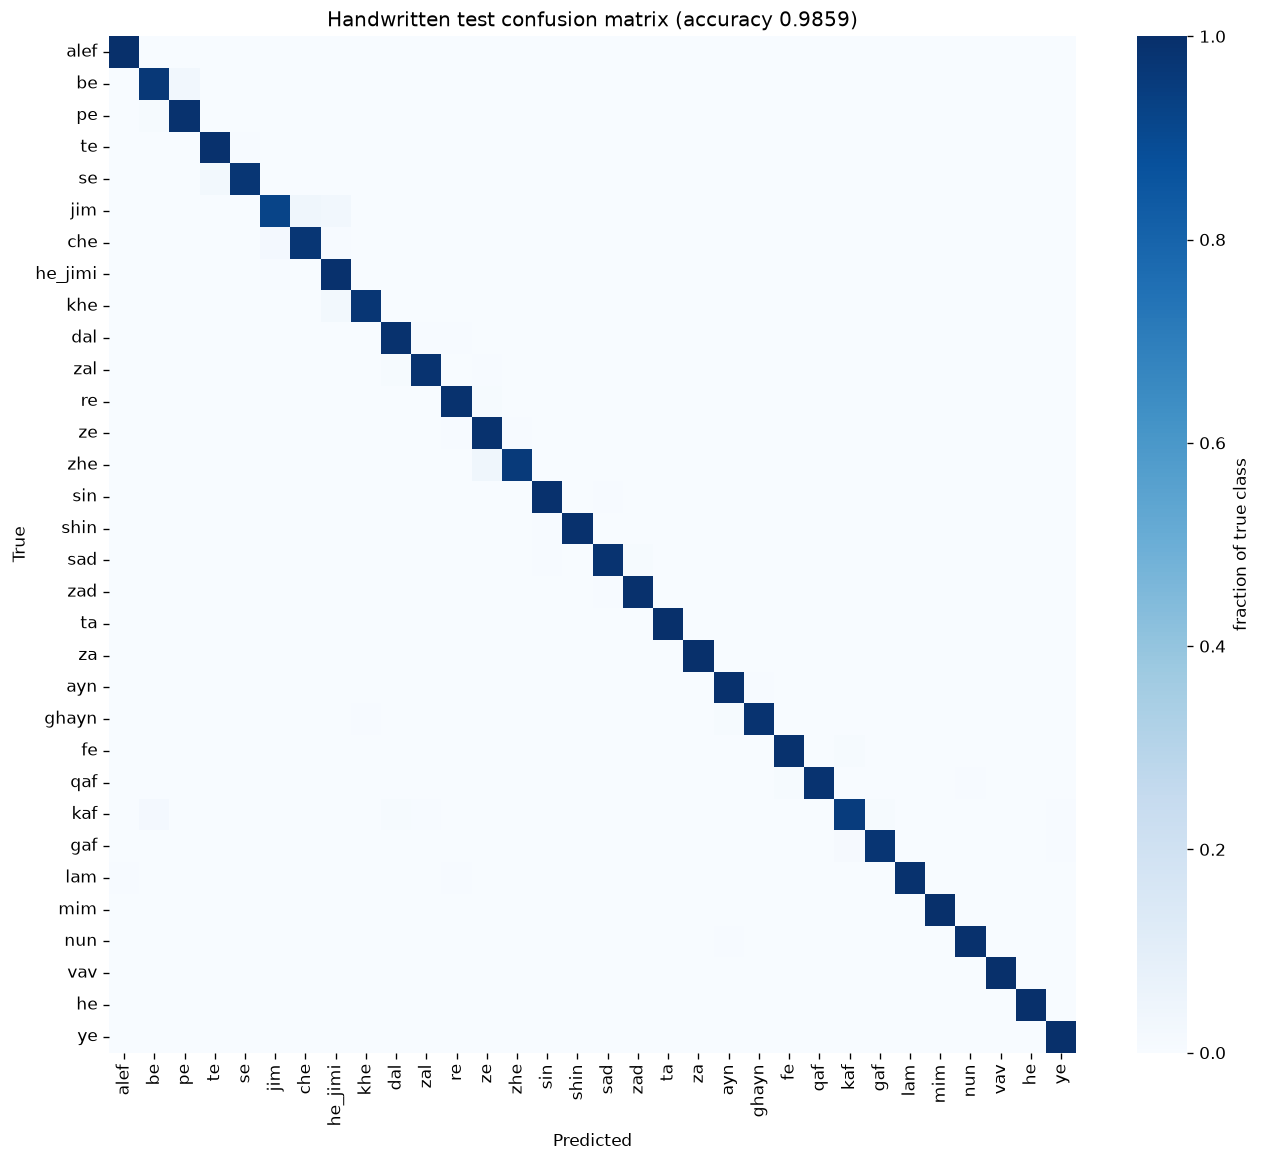

Source data for this figure (header and first rows):
, alef, be, pe, te, se, jim, che, he_jimi, khe, dal, zal, re, ze, zhe, sin, shin, sad, zad, ta, za, ayn, ghayn, fe
alef, 200, 0, 0, 0, 0, 0, 0, 0, 0, 0, 0, 0, 0, 0, 0, 0, 0, 0, 0, 0, 0, 0, 0
be, 0, 193, 7, 0, 0, 0, 0, 0, 0, 0, 0, 0, 0, 0, 0, 0, 0, 0, 0, 0, 0, 0, 0
pe, 0, 2, 198, 0, 0, 0, 0, 0, 0, 0, 0, 0, 0, 0, 0, 0, 0, 0, 0, 0, 0, 0, 0
te, 0, 0, 0, 199, 1, 0, 0, 0, 0, 0, 0, 0, 0, 0, 0, 0, 0, 0, 0, 0, 0, 0, 0
se, 0, 0, 0, 5, 195, 0, 0, 0, 0, 0, 0, 0, 0, 0, 0, 0, 0, 0, 0, 0, 0, 0, 0
jim, 0, 0, 0, 0, 0, 185, 8, 7, 0, 0, 0, 0, 0, 0, 0, 0, 0, 0, 0, 0, 0, 0, 0
che, 0, 0, 0, 0, 0, 4, 195, 1, 0, 0, 0, 0, 0, 0, 0, 0, 0, 0, 0, 0, 0, 0, 0
he_jimi, 0, 0, 0, 0, 0, 1, 0, 199, 0, 0, 0, 0, 0, 0, 0, 0, 0, 0, 0, 0, 0, 0, 0
khe, 0, 0, 0, 0, 0, 0, 0, 5, 195, 0, 0, 0, 0, 0, 0, 0, 0, 0, 0, 0, 0, 0, 0
dal, 0, 0, 0, 0, 0, 0, 0, 0, 0, 198, 1, 1, 0, 0, 0, 0, 0, 0, 0, 0, 0, 0, 0
zal, 0, 0, 0, 0, 0, 0, 0, 0, 0, 2, 197, 0, 1, 0, 0, 0, 0, 0, 0, 0, 0, 0, 0
re, 0, 0, 0, 0, 0, 0, 0, 0, 0, 0, 0, 198, 2, 0, 0, 0, 0, 0, 0, 0, 0, 0, 0
ze, 0, 0, 0, 0, 0, 0, 0, 0, 0, 0, 0, 1, 198, 1, 0, 0, 0, 0, 0, 0, 0, 0, 0
zhe, 0, 0, 0, 0, 0, 0, 0, 0, 0, 0, 0, 0, 8, 192, 0, 0, 0, 0, 0, 0, 0, 0, 0
sin, 0, 0, 0, 0, 0, 0, 0, 0, 0, 0, 0, 0, 0, 0, 199, 0, 1, 0, 0, 0, 0, 0, 0
shin, 0, 0, 0, 0, 0, 0, 0, 0, 0, 0, 0, 0, 0, 0, 1, 199, 0, 0, 0, 0, 0, 0, 0
sad, 0, 0, 0, 0, 0, 0, 0, 0, 0, 0, 0, 0, 0, 0, 1, 0, 197, 2, 0, 0, 0, 0, 0
zad, 0, 0, 0, 0, 0, 0, 0, 0, 0, 0, 0, 0, 0, 0, 0, 0, 1, 199, 0, 0, 0, 0, 0
ta, 0, 0, 0, 0, 0, 0, 0, 0, 0, 0, 0, 0, 0, 0, 0, 0, 0, 0, 200, 0, 0, 0, 0
za, 0, 0, 0, 0, 0, 0, 0, 0, 0, 0, 0, 0, 0, 0, 0, 0, 0, 0, 0, 200, 0, 0, 0
ayn, 0, 0, 0, 0, 0, 0, 0, 0, 0, 0, 0, 0, 0, 0, 0, 0, 0, 0, 0, 0, 199, 1, 0
ghayn, 0, 0, 0, 0, 0, 0, 0, 0, 1, 0, 0, 0, 0, 0, 0, 0, 0, 0, 0, 0, 2, 197, 0
fe, 0, 0, 0, 0, 0, 0, 0, 0, 0, 0, 0, 0, 0, 0, 0, 0, 0, 0, 0, 0, 0, 0, 198
qaf, 0, 0, 0, 0, 0, 0, 0, 0, 0, 0, 0, 0, 0, 0, 0, 0, 0, 0, 0, 0, 0, 0, 2
kaf, 0, 4, 0, 0, 0, 0, 0, 0, 0, 2, 1, 0, 0, 0, 0, 0, 0, 0, 0, 0, 0, 0, 0
gaf, 0, 0, 0, 0, 0, 0, 0, 0, 0, 0, 0, 0, 0, 0, 0, 0, 0, 0, 0, 0, 0, 0, 0
lam, 1, 0, 0, 0, 0, 0, 0, 0, 0, 0, 0, 1, 0, 0, 0, 0, 0, 0, 0, 0, 0, 0, 0
mim, 0, 0, 0, 0, 0, 0, 0, 0, 0, 0, 0, 0, 0, 0, 0, 0, 0, 0, 0, 0, 0, 0, 0
nun, 0, 0, 0, 0, 0, 0, 0, 0, 0, 0, 0, 0, 0, 0, 0, 0, 0, 0, 0, 0, 1, 0, 0
vav, 0, 0, 0, 0, 0, 0, 0, 0, 0, 0, 0, 0, 0, 0, 0, 0, 0, 0, 0, 0, 0, 0, 0
he, 0, 0, 0, 0, 0, 0, 0, 0, 0, 0, 0, 0, 0, 0, 0, 0, 0, 0, 0, 0, 0, 0, 0
ye, 0, 0, 0, 0, 0, 0, 0, 0, 0, 0, 0, 0, 0, 0, 0, 0, 0, 0, 0, 0, 0, 0, 0
